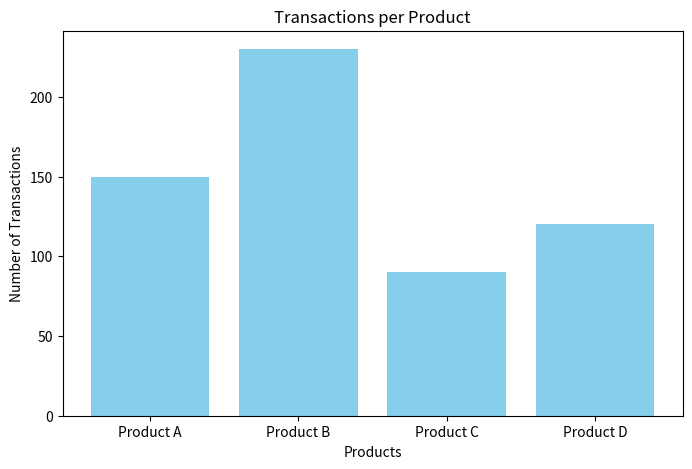
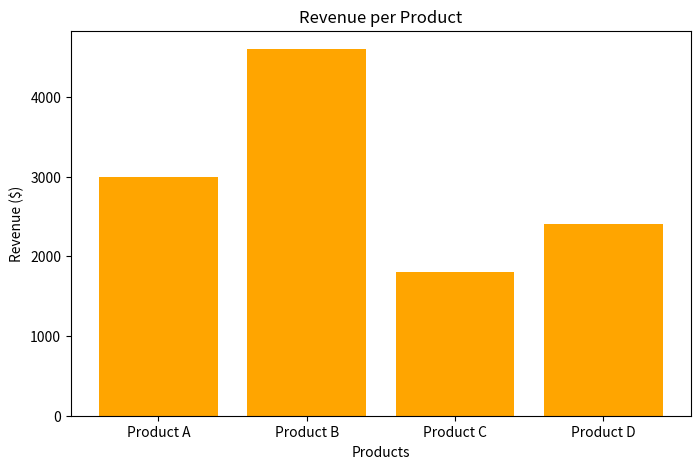

These charts were generated, in order, by the following Python code:
# ~/dynamicpricing/analytics-engine/analytics_service.py
import pandas as pd
import matplotlib.pyplot as plt
import numpy as np

# Sample transaction data
data = {
    "Product": ["Product A", "Product B", "Product C", "Product D"],
    "Transactions": [150, 230, 90, 120],
    "Revenue": [3000, 4600, 1800, 2400]
}

# Create DataFrame
df = pd.DataFrame(data)

# Plot number of transactions per product
plt.figure(figsize=(8, 5))
plt.bar(df['Product'], df['Transactions'], color='skyblue')
plt.title("Transactions per Product")
plt.xlabel("Products")
plt.ylabel("Number of Transactions")
plt.savefig("transactions_per_product.png")  # Save the chart
plt.show()

# Plot revenue per product
plt.figure(figsize=(8, 5))
plt.bar(df['Product'], df['Revenue'], color='orange')
plt.title("Revenue per Product")
plt.xlabel("Products")
plt.ylabel("Revenue ($)")
plt.savefig("revenue_per_product.png")
plt.show()
